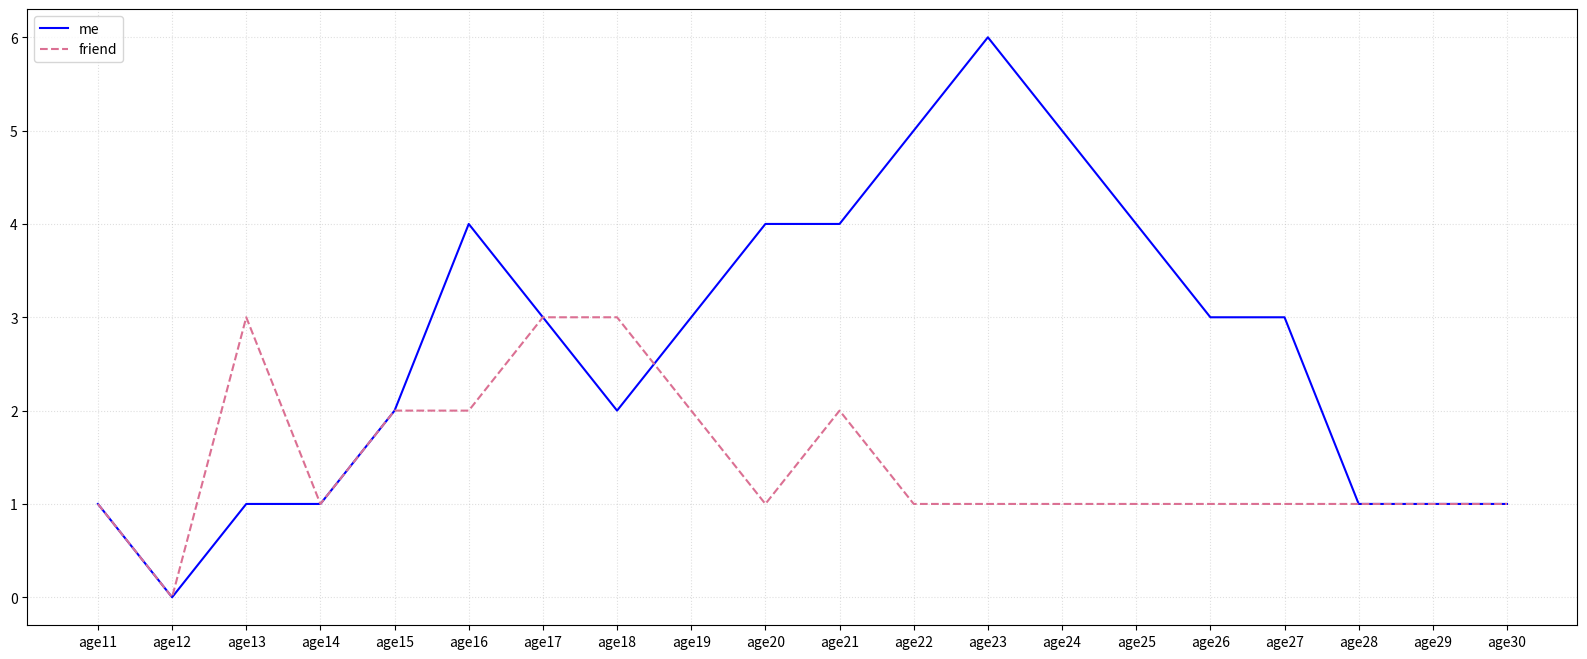

This chart was generated by the following Python code:
#绘制你和同桌两个人男女朋友数量变化
# coding=utf-8
from matplotlib import pyplot as plt

y_1 = [1,0,1,1,2,4,3,2,3,4,4,5,6,5,4,3,3,1,1,1]
y_2 = [1,0,3,1,2,2,3,3,2,1 ,2,1,1,1,1,1,1,1,1,1]

x = range(11,31)

#设置图形大小
plt.figure(figsize=(20,8),dpi=80)

plt.plot(x,y_1,label="me",color="blue")
plt.plot(x,y_2,label="friend",color="#DB7093",linestyle="--")

#设置x轴刻度，可能密集或者稀疏一些
_xtick_labels = ["age{}".format(i) for i in x]
plt.xticks(x,_xtick_labels)
# plt.yticks(range(0,9))

#绘制网格
plt.grid(alpha=0.4,linestyle=':')

#添加图例
plt.legend(loc="upper left")

#图像保存
plt.savefig("./t1.png")
#可以保存为.svg格式，矢量图

#展示
plt.show()
